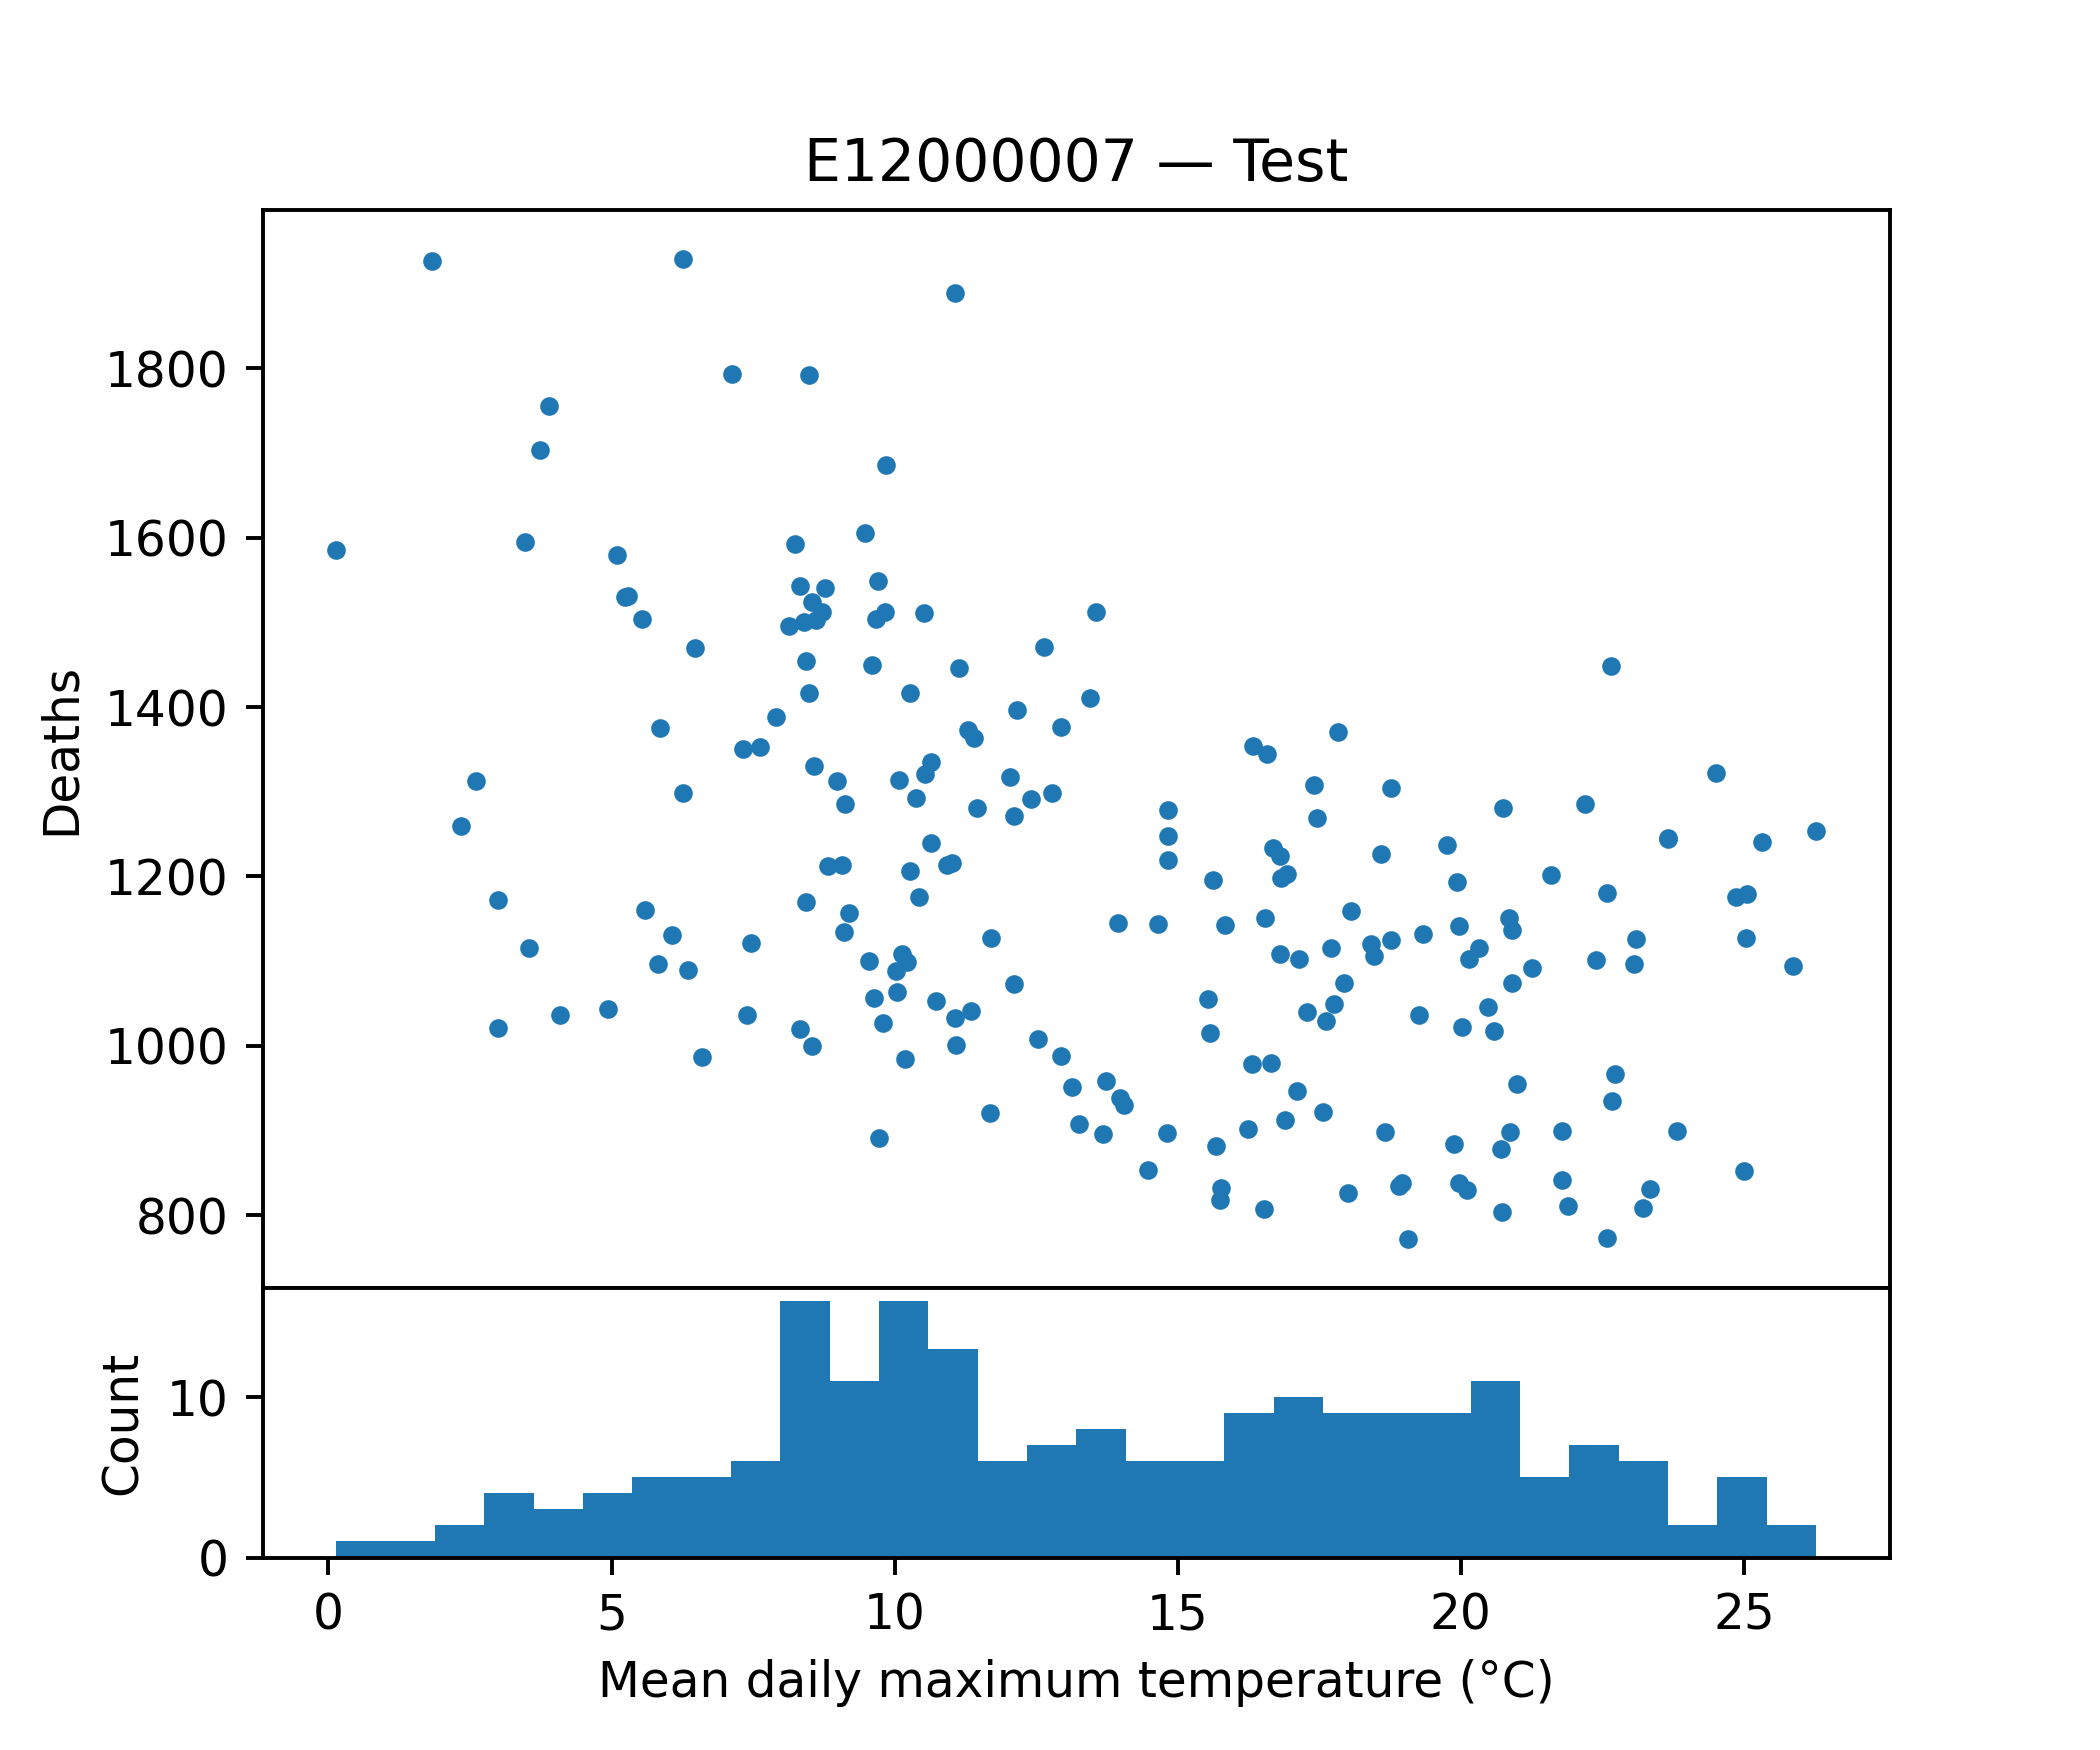

Data behind this chart, as committed beside it:
tempmax, tempmin, temp, feelslikemax, feelslikemin, feelslike, humidity, precip, precipprob, precipcover, snowdepth, windspeed, winddir, sealevelpressure, cloudcover, visibility, deaths
22.71, 13.99, 18.26, 22.71, 13.99, 18.26, 72.59, 2.342, 42.86, 3.57, 0.0, 21.67, 243.2, 1015, 60.99, 25.81, 774
25.0, 14.49, 19.94, 24.9, 14.49, 19.93, 58.09, 0.0, 0.0, 0.0, 0.0, 17.19, 200.4, 1021, 40.14, 37.61, 852
1.886, -1.471, 0.4429, -0.6429, -5.029, -2.929, 84.03, 0.9966, 100.0, 8.334, 6.171, 19.69, 96.46, 1004, 74.99, 12.66, 1162
16.21, 11.24, 13.63, 16.21, 11.14, 13.63, 85.94, 6.542, 100.0, 11.31, 0.0, 18.61, 156.2, 1006, 75.57, 15.37, 902
13.16, 9.014, 11.07, 13.16, 7.343, 10.53, 87.4, 2.333, 85.71, 4.763, 0.0, 26.91, 195.5, 1010, 90.26, 14.2, 1540
14.36, 6.529, 10.69, 14.36, 4.586, 9.929, 68.53, 1.015, 42.86, 3.571, 0.0, 19.39, 233.2, 1021, 49.8, 31.43, 883
13.73, 7.243, 10.49, 13.73, 6.414, 9.971, 81.91, 2.017, 100.0, 8.929, 0.0, 21.79, 246.9, 1015, 51.8, 23.43, 958
5.6, 1.557, 3.814, 3.471, -1.1, 1.329, 86.39, 0.3527, 57.14, 2.977, 0.0, 17.6, 189, 1024, 74.61, 11.11, 1279
21.5, 14.63, 17.7, 21.47, 14.63, 17.7, 77.49, 2.366, 57.14, 4.763, 0.0, 20.76, 228.4, 1010, 50.43, 13.53, 850
12.43, 6.6, 9.371, 11.97, 5.129, 8.2, 87.69, 3.376, 85.71, 5.953, 0.0, 30.73, 212.7, 1012, 74.93, 26.97, 1287
14.86, 8.043, 11.29, 14.86, 6.671, 10.86, 76.03, 0.115, 28.57, 1.786, 0.0, 18.54, 260.9, 1024, 63.73, 18.73, 870
8.529, 4.914, 6.743, 6.929, 1.843, 4.829, 88.46, 0.7471, 71.43, 2.979, 0.0, 22.63, 164.7, 1014, 72.69, 18.26, 1537
16.43, 10.39, 13.36, 16.43, 10.26, 13.34, 78.17, 1.747, 28.57, 1.786, 0.0, 18.86, 92.1, 1011, 83.93, 10.93, 1330
22.99, 15.6, 19.16, 22.99, 15.6, 19.16, 71.84, 1.476, 71.43, 7.143, 0.0, 18.79, 187.1, 1018, 69.74, 26.01, 827
17.41, 5.857, 12.06, 17.41, 5.3, 11.8, 59.86, 0.0008571, 42.86, 2.381, 0.0, 19.3, 210.8, 1022, 37.09, 29.04, 939
6.186, 2.357, 4.329, 3.757, -0.7286, 1.714, 93.86, 1.954, 57.14, 2.977, 0.3, 22.33, 160, 992.4, 92.41, 7.614, 2018
15.99, 11.06, 13.2, 15.99, 10.61, 13.07, 82.5, 8.27, 100.0, 11.31, 0.0, 25.9, 140.5, 1007, 74.03, 18.03, 865
22.09, 14.37, 18.11, 22.09, 14.37, 18.11, 70.76, 0.72, 71.43, 5.357, 0.0, 24.17, 271.6, 1011, 55.43, 15.84, 932
14.7, 6.057, 10.1, 14.7, 4.314, 9.457, 69.56, 0.003857, 28.57, 1.191, 0.0, 22.93, 223.8, 1024, 55.96, 19.26, 1437
16.76, 9.0, 13.26, 16.76, 8.057, 12.99, 75.34, 0.2706, 57.14, 2.383, 0.0, 22.16, 222.2, 1018, 55.73, 31.84, 1231
10.21, 6.314, 8.357, 10.07, 5.5, 7.786, 87.36, 0.5849, 57.14, 4.167, 0.0, 15.69, 210.5, 1024, 85.54, 14.44, 1099
11.36, 7.514, 9.229, 10.46, 5.686, 7.886, 86.57, 0.0, 0.0, 0.0, 12.0, 14.24, 71.56, 1015, 90.64, 4.914, 1402
25.23, 16.26, 20.46, 25.24, 16.26, 20.5, 72.87, 2.232, 85.71, 5.953, 0.0, 23.37, 202.8, 1010, 59.5, 26.31, 821
18.04, 10.29, 13.99, 18.04, 10.03, 13.97, 73.11, 2.588, 85.71, 6.549, 0.0, 23.49, 184.5, 1014, 76.7, 19.14, 1040
8.929, 2.1, 5.386, 7.729, -0.2429, 3.043, 73.64, 2.66, 57.14, 4.167, 0.0, 19.5, 181.6, 1013, 54.79, 25.77, 915
-0.05714, -4.4, -2.414, -5.857, -10.99, -8.557, 73.89, 0.252, 14.29, 0.5957, 3.771, 34.26, 68.71, 1011, 53.23, 12.74, 1723
4.557, -0.07143, 2.057, 2.243, -3.714, -0.8429, 77.94, 0.0, 0.0, 0.0, 1.0, 18.89, 289.1, 1014, 65.26, 23.59, 1311
9.971, 4.043, 7.086, 9.229, 2.257, 5.829, 85.76, 0.06143, 71.43, 2.979, 0.0, 19.56, 217.4, 1021, 69.93, 18.69, 1406
20.14, 13.73, 16.46, 20.14, 13.73, 16.46, 80.33, 3.797, 85.71, 9.524, 0.0, 23.44, 254.5, 1010, 66.84, 24.09, 796
23.09, 13.2, 17.81, 23.06, 12.84, 17.81, 69.23, 0.03557, 28.57, 1.191, 0.0, 25.37, 69.76, 1021, 45.09, 10.89, 1313
9.671, 2.357, 5.557, 7.871, -1.229, 2.6, 75.57, 2.222, 100.0, 5.359, 8.0, 25.14, 269.2, 1001, 63.07, 26.49, 1504
12.83, 4.129, 8.171, 12.47, 2.743, 7.357, 74.0, 0.4281, 85.71, 7.141, 0.0, 16.0, 92.87, 1023, 73.6, 10.26, 1068
8.571, 3.186, 6.171, 6.743, -0.08571, 3.457, 74.93, 0.0, 0.0, 0.0, 0.0, 27.46, 273.4, 1027, 66.57, 26.03, 1733
27.07, 15.63, 21.26, 26.96, 15.63, 21.26, 68.11, 1.234, 57.14, 2.383, 0.0, 17.29, 136.6, 1018, 45.2, 19.37, 924
19.56, 12.77, 16.21, 19.56, 12.77, 16.21, 77.84, 1.316, 71.43, 6.549, 0.0, 20.9, 224.9, 1013, 67.76, 23.77, 844
16.47, 9.743, 13.39, 16.47, 8.671, 13.23, 64.44, 0.2057, 42.86, 1.787, 0.0, 25.11, 203.5, 1018, 73.9, 24.5, 1126
8.086, 1.5, 4.757, 5.186, -2.4, 1.386, 78.9, 1.837, 85.71, 5.357, 1.7, 31.69, 262.5, 1007, 64.67, 25.7, 1353
7.457, 3.829, 5.686, 4.757, -0.02857, 2.4, 79.96, 1.628, 85.71, 8.929, 0.0, 25.06, 247.3, 999.4, 53.29, 29.87, 1044
8.457, 0.1857, 4.129, 7.414, -1.243, 2.443, 81.41, 0.093, 85.71, 3.574, 0.0, 17.71, 148.2, 1029, 44.27, 13.16, 1067
12.71, 4.629, 8.557, 12.37, 3.071, 7.5, 75.61, 1.285, 85.71, 4.763, 0.0, 18.71, 239.2, 1020, 46.39, 30.39, 956
24.27, 16.89, 20.14, 24.19, 16.89, 20.14, 70.49, 0.231, 71.43, 4.167, 0.0, 21.97, 157.4, 1013, 60.14, 24.97, 815
7.014, 3.243, 4.857, 4.486, -0.4143, 1.857, 85.03, 6.027, 100.0, 12.5, 2.0, 22.44, 81.17, 1004, 95.07, 13.94, 1189
5.8, 0.6714, 3.114, 3.414, -2.043, 0.5143, 86.81, 0.1599, 100.0, 4.17, 107.0, 21.71, 125.6, 1027, 44.46, 10.6, 1559
21.57, 11.04, 16.01, 21.57, 11.04, 16.01, 66.11, 0.02843, 14.29, 0.5957, 0.0, 13.93, 141.7, 1027, 32.77, 30.63, 845
0.4714, -3.486, -1.543, -4.129, -8.729, -6.443, 78.9, 0.1059, 28.57, 1.191, 6.0, 23.77, 79.96, 1020, 69.03, 15.33, 2109
23.29, 11.67, 17.56, 23.29, 11.67, 17.56, 72.23, 0.1703, 14.29, 0.5957, 0.0, 17.16, 198.1, 1018, 47.84, 9.643, 1241
11.46, 6.6, 9.086, 11.46, 4.186, 7.657, 85.49, 4.841, 100.0, 10.12, 0.1, 27.6, 232.8, 1013, 60.94, 22.19, 975
9.186, 4.329, 6.957, 6.443, 0.8429, 3.871, 84.0, 4.328, 100.0, 8.334, 0.0, 30.77, 213, 1005, 51.69, 20.89, 1157
12.29, 8.043, 10.26, 12.29, 6.014, 9.086, 84.49, 4.957, 100.0, 11.9, 0.0, 27.3, 190.3, 1003, 75.63, 17.86, 1158
18.47, 10.99, 14.53, 18.47, 10.81, 14.49, 76.47, 0.0, 0.0, 0.0, 0.0, 24.21, 123.4, 1013, 79.2, 18.47, 1072
18.07, 13.04, 15.29, 18.07, 13.04, 15.29, 79.99, 6.942, 100.0, 13.1, 0.0, 28.33, 216.9, 1006, 55.93, 23.27, 811
6.343, 3.086, 4.829, 4.586, 0.5714, 2.543, 85.31, 0.5531, 100.0, 4.764, 0.0, 17.27, 176.1, 1017, 75.8, 12.91, 1089
18.36, 11.29, 14.6, 18.36, 11.29, 14.6, 82.83, 0.5721, 57.14, 4.166, 0.0, 19.64, 97.66, 1017, 71.03, 13.79, 1120
6.4, 2.7, 4.8, 5.629, 0.8143, 3.371, 90.73, 0.025, 28.57, 1.191, 0.0, 13.5, 33.07, 1031, 84.77, 6.743, 2005
9.143, 3.729, 6.029, 7.686, 0.9429, 3.871, 82.69, 1.708, 100.0, 6.547, 0.0, 20.5, 237, 1001, 84.83, 16.4, 1462
8.557, 5.129, 6.971, 7.8, 3.471, 5.757, 91.16, 0.2017, 71.43, 4.763, 0.1286, 13.94, 226.5, 1025, 76.31, 11.94, 1040
6.886, 0.5714, 3.5, 4.143, -3.4, -0.4, 76.39, 0.4926, 57.14, 2.383, 0.0, 33.91, 184.8, 1008, 52.36, 26.11, 1590
16.34, 8.386, 12.14, 16.34, 6.5, 11.56, 76.84, 0.656, 71.43, 3.573, 0.0, 23.77, 272.7, 1008, 70.79, 30.86, 1143
7.729, 1.029, 4.186, 4.486, -2.329, 0.8286, 78.19, 0.3603, 85.71, 5.357, 0.0, 29.03, 214.2, 1003, 53.9, 26.87, 1399
14.83, 5.929, 10.59, 14.83, 3.814, 9.743, 71.79, 1.573, 57.14, 3.571, 0.0, 25.81, 296.7, 1009, 71.49, 22.16, 1278
... 144 more rows
